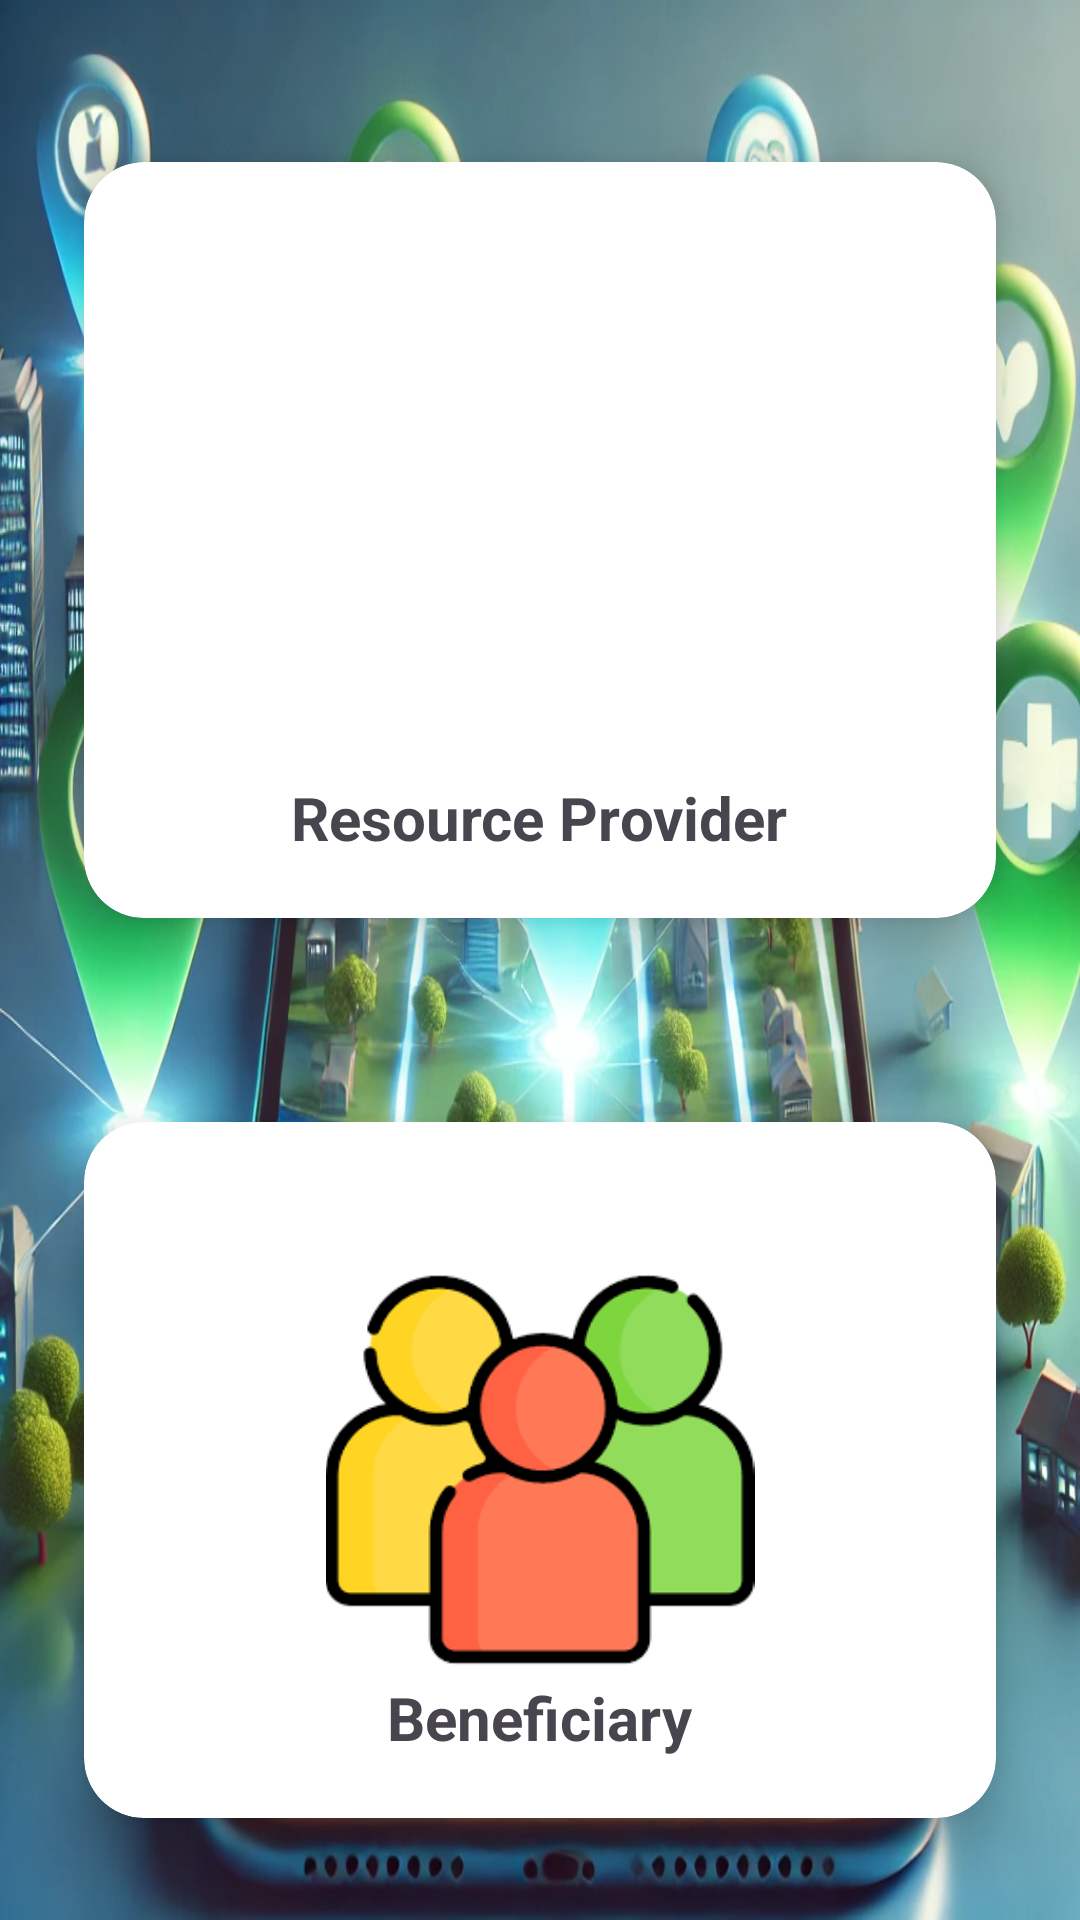

The Android layout XML behind this screen, and the referenced resources:
<!-- AndroidManifest.xml: application theme Theme.Community_resource_locator -->
<!-- res/layout/login_activity.xml -->
<?xml version="1.0" encoding="utf-8"?>
<RelativeLayout xmlns:android="http://schemas.android.com/apk/res/android"
    xmlns:tools="http://schemas.android.com/tools"
    android:layout_width="match_parent"
    android:layout_height="match_parent"
    xmlns:app="http://schemas.android.com/apk/res-auto"
    tools:context=".LoginActivity"
    android:background="@drawable/background_img"
    android:hapticFeedbackEnabled="true">









    <androidx.cardview.widget.CardView
        android:layout_width="match_parent"
        android:layout_height="300dp"
        android:id="@+id/admincard"
        android:layout_marginStart="10dp"
        android:layout_marginTop="30dp"
        android:layout_marginEnd="10dp"
        android:layout_marginBottom="10dp"
        app:cardBackgroundColor="@color/white"
        app:cardCornerRadius="20dp"
        app:cardElevation="10dp"
        app:cardMaxElevation="12dp"
        app:cardPreventCornerOverlap="true"
        app:cardUseCompatPadding="true"
        android:clickable="true"

        >

        <ImageView
            android:id="@+id/img"
            android:layout_width="200dp"
            android:layout_height="143dp"
            android:layout_gravity="center"
            android:layout_margin="10dp"
            android:contentDescription="@string/app_name"
            android:src="@drawable/admin_icon" />

        <TextView
            android:layout_width="wrap_content"
            android:layout_height="wrap_content"
            android:layout_gravity="bottom|center_horizontal"
            android:layout_marginTop="20dp"
            android:layout_marginBottom="20dp"
            android:text="Resource Provider"
            android:textSize="20sp"
            android:textStyle="bold" />


    </androidx.cardview.widget.CardView>

    <androidx.cardview.widget.CardView
        android:layout_width="match_parent"
        android:layout_height="300dp"
        android:id="@+id/usercard"
        android:layout_marginStart="10dp"
        android:layout_marginTop="10dp"
        android:layout_marginEnd="10dp"
        android:layout_marginBottom="10dp"
        app:cardBackgroundColor="@color/white"
        app:cardCornerRadius="20dp"
        app:cardElevation="10dp"
        app:cardMaxElevation="12dp"
        app:cardPreventCornerOverlap="true"
        app:cardUseCompatPadding="true"
        android:layout_below="@id/admincard"
        android:clickable="true">

        <ImageView
            android:id="@+id/img2"
            android:layout_width="200dp"
            android:layout_height="143dp"
            android:layout_gravity="center"
            android:layout_margin="10dp"
            android:contentDescription="@string/app_name"
            android:src="@drawable/people_icon" />

        <TextView
            android:layout_width="wrap_content"
            android:layout_height="wrap_content"
            android:layout_gravity="bottom|center_horizontal"
            android:layout_marginTop="20dp"
            android:layout_marginBottom="20dp"
            android:text="Beneficiary"
            android:textSize="20sp"
            android:textStyle="bold" />


    </androidx.cardview.widget.CardView>

</RelativeLayout>
<!-- resources referenced by this layout -->
<resources>
  <color name="white">#FFFFFFFF</color>
  <!-- drawable background_img: webp bitmap (drawable, 259052 bytes) -->
  <!-- drawable people_icon: png bitmap (drawable, 4526 bytes) -->
  <string name="app_name">Community_resource_locator</string>
  <style name="Theme.Community_resource_locator" parent="Base.Theme.Community_resource_locator" />
  <style name="Base.Theme.Community_resource_locator" parent="Theme.Material3.DayNight.NoActionBar">
          
          
      </style>
</resources>
